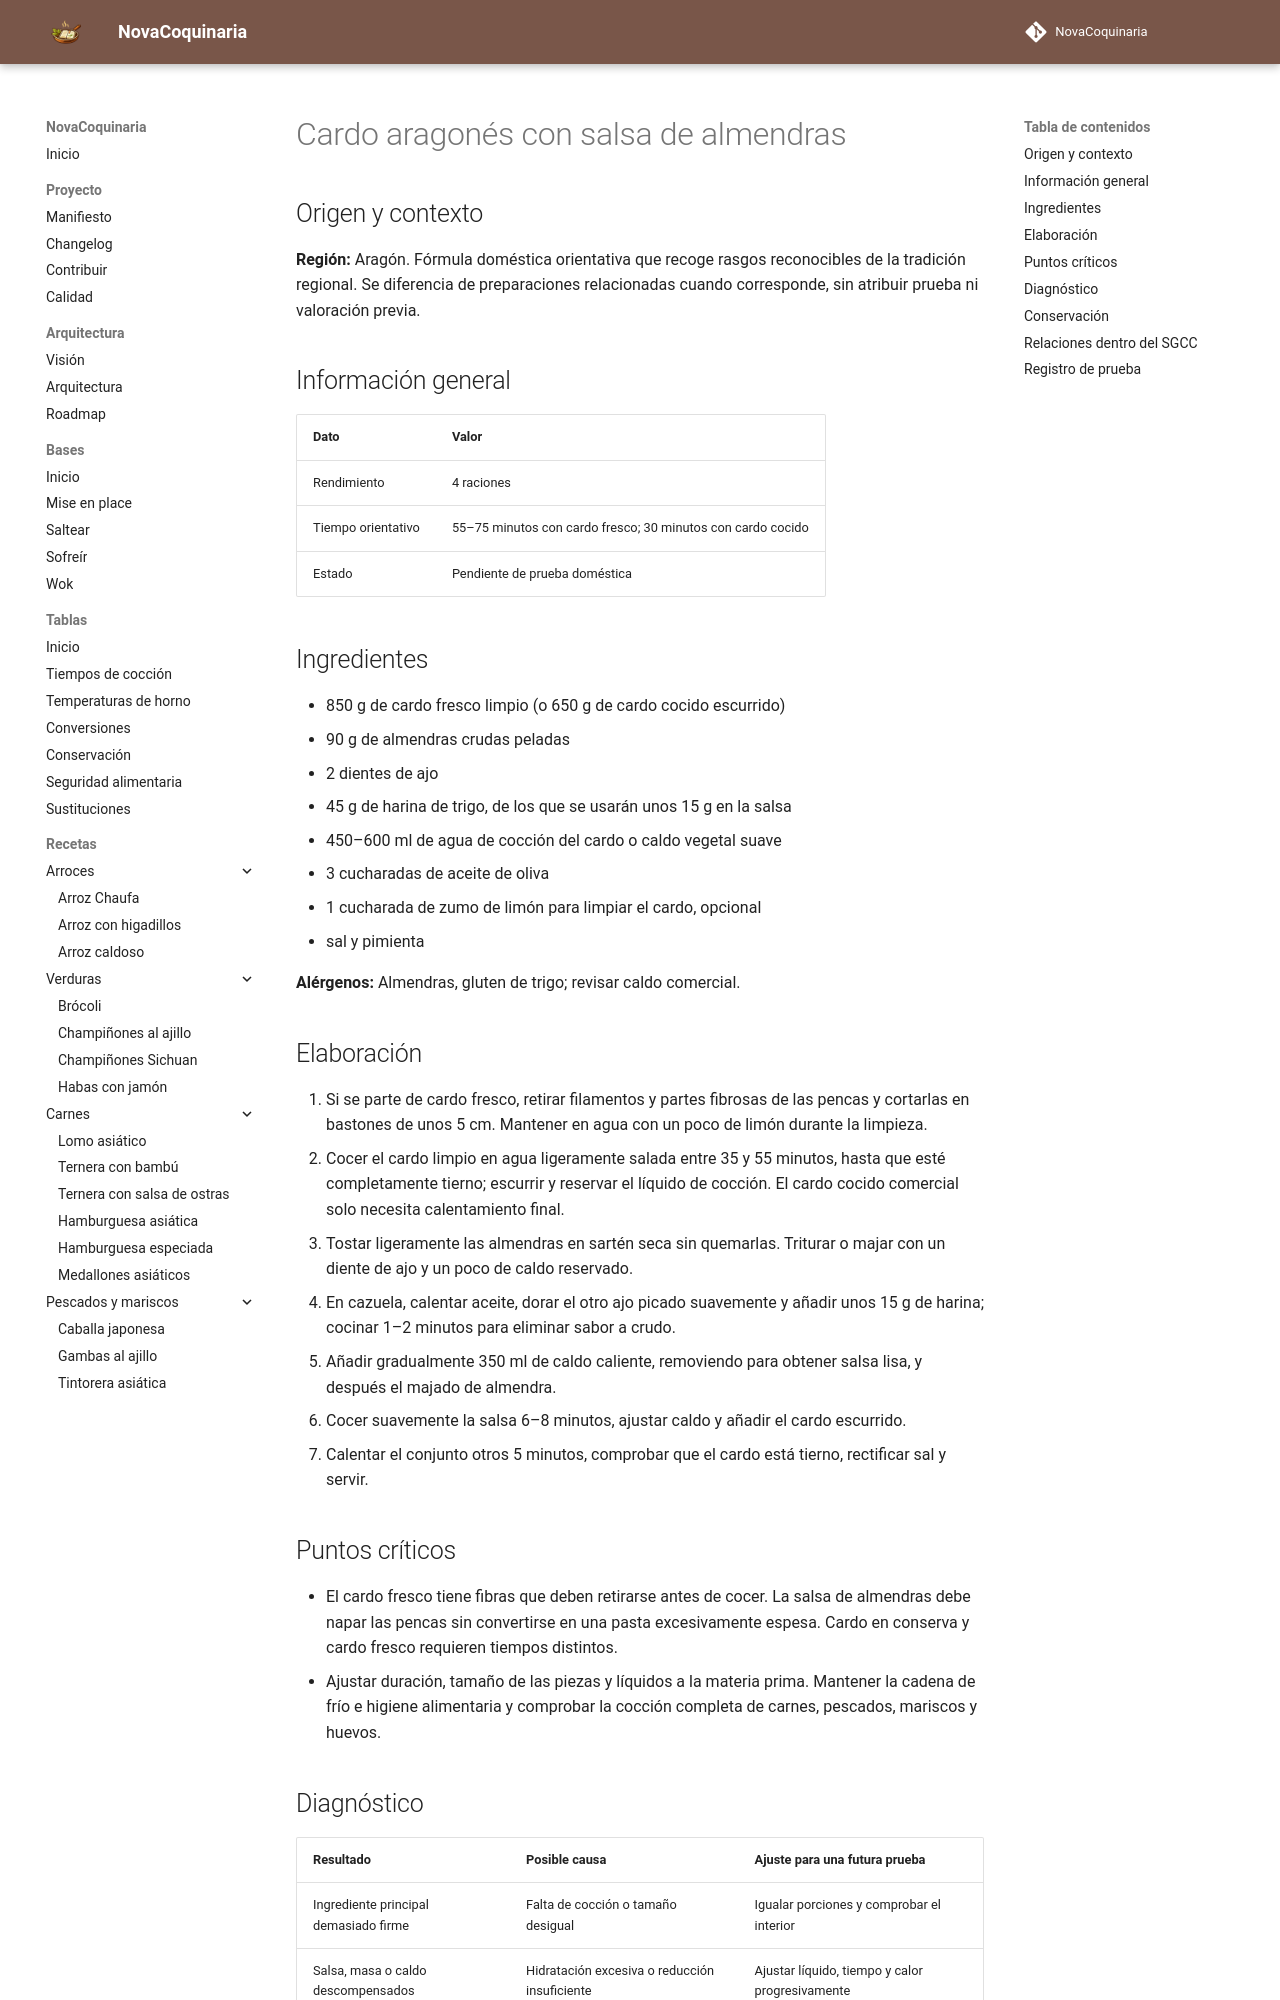

repository: fran-eliot/NovaCoquinaria · page: 04_Verduras/cardo_aragones_con_salsa_de_almendras.html · generator: mkdocs

---
id: REC-514
tipo: receta
titulo: Cardo aragonés con salsa de almendras
categoria: Verduras
estado: borrador
version: 1.0.1
ultima_revision: 2026-11-18
etiquetas:
  - cocina-espanola
  - tradicional
  - receta-propuesta
  - pendiente-de-prueba
---

# Cardo aragonés con salsa de almendras

## Origen y contexto

**Región:** Aragón. Fórmula doméstica orientativa que recoge rasgos reconocibles de la tradición regional. Se diferencia de preparaciones relacionadas cuando corresponde, sin atribuir prueba ni valoración previa.

## Información general

| Dato | Valor |
|---|---|
| Rendimiento | 4 raciones |
| Tiempo orientativo | 55–75 minutos con cardo fresco; 30 minutos con cardo cocido |
| Estado | Pendiente de prueba doméstica |

## Ingredientes

- 850 g de cardo fresco limpio (o 650 g de cardo cocido escurrido)
- 90 g de almendras crudas peladas
- 2 dientes de ajo
- 45 g de harina de trigo, de los que se usarán unos 15 g en la salsa
- 450–600 ml de agua de cocción del cardo o caldo vegetal suave
- 3 cucharadas de aceite de oliva
- 1 cucharada de zumo de limón para limpiar el cardo, opcional
- sal y pimienta

**Alérgenos:** Almendras, gluten de trigo; revisar caldo comercial.

## Elaboración

1. Si se parte de cardo fresco, retirar filamentos y partes fibrosas de las pencas y cortarlas en bastones de unos 5 cm. Mantener en agua con un poco de limón durante la limpieza.
2. Cocer el cardo limpio en agua ligeramente salada entre 35 y 55 minutos, hasta que esté completamente tierno; escurrir y reservar el líquido de cocción. El cardo cocido comercial solo necesita calentamiento final.
3. Tostar ligeramente las almendras en sartén seca sin quemarlas. Triturar o majar con un diente de ajo y un poco de caldo reservado.
4. En cazuela, calentar aceite, dorar el otro ajo picado suavemente y añadir unos 15 g de harina; cocinar 1–2 minutos para eliminar sabor a crudo.
5. Añadir gradualmente 350 ml de caldo caliente, removiendo para obtener salsa lisa, y después el majado de almendra.
6. Cocer suavemente la salsa 6–8 minutos, ajustar caldo y añadir el cardo escurrido.
7. Calentar el conjunto otros 5 minutos, comprobar que el cardo está tierno, rectificar sal y servir.

## Puntos críticos

- El cardo fresco tiene fibras que deben retirarse antes de cocer. La salsa de almendras debe napar las pencas sin convertirse en una pasta excesivamente espesa. Cardo en conserva y cardo fresco requieren tiempos distintos.
- Ajustar duración, tamaño de las piezas y líquidos a la materia prima. Mantener la cadena de frío e higiene alimentaria y comprobar la cocción completa de carnes, pescados, mariscos y huevos.
